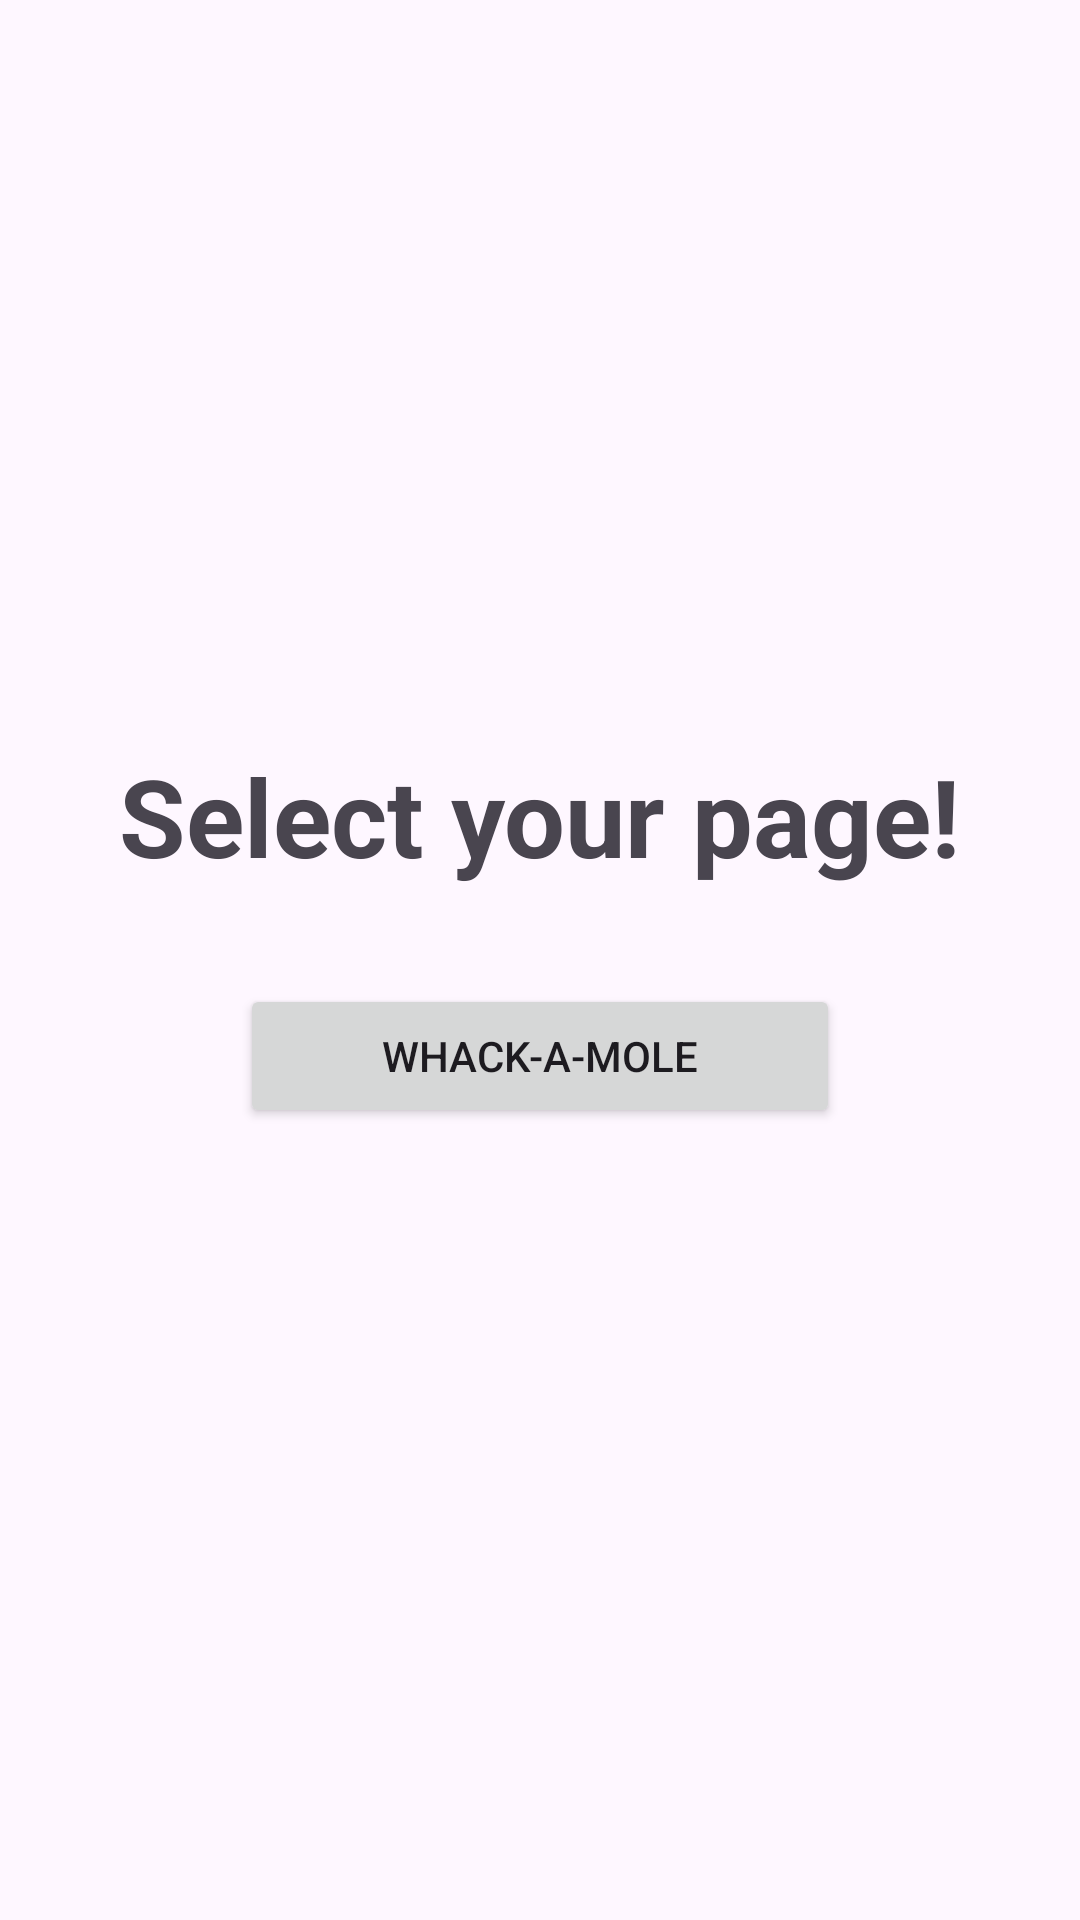

Android layout source for this screen:
<!-- AndroidManifest.xml: application theme Theme.WhackMole -->
<!-- res/layout/activity_main.xml -->
<?xml version="1.0" encoding="utf-8"?>
<LinearLayout xmlns:android="http://schemas.android.com/apk/res/android"
    android:layout_width="match_parent"
    android:layout_height="match_parent"
    android:orientation="vertical"
    android:gravity="center"
    android:padding="16dp">

    
    <TextView
        android:id="@+id/title"
        android:layout_width="wrap_content"
        android:layout_height="wrap_content"
        android:text="Select your page!"
        android:textSize="36dp"
        android:textStyle="bold"
        android:layout_marginBottom="32dp"/>

    
    <Button
        android:id="@+id/btnWhackmole"
        android:layout_width="200dp"
        android:layout_height="wrap_content"
        android:text="Whack-A-Mole"
        android:layout_marginBottom="16dp"/>

</LinearLayout>
<!-- resources referenced by this layout -->
<resources>
  <style name="Theme.WhackMole" parent="Base.Theme.WhackMole" />
  <style name="Base.Theme.WhackMole" parent="Theme.Material3.DayNight.NoActionBar">
          
          
      </style>
</resources>
